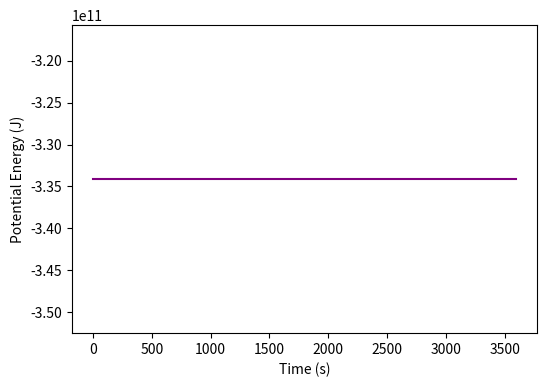

Reproduce this figure in Python.
import math 
import numpy as np
import matplotlib.pyplot as plt 
import random 

# Useful values
r = 58232*pow(10, 3)            # radius of Saturn with units [m]
M = 5.683*pow(10, 26)           # mass of Saturn with units [kg]
g_s = 10.44                     # gravity of Saturn with units [m/s^2]
G = 6.674*pow(10, -11)          # gravitational constant with units [m^3 kg^-1 s^-2]
m_p = 513                       # Mass of paricles [kg]
x_p = r+6630 * pow(10, 3)       # Distance from the core to the rings

# Generating random particle in a plot
x = [random.uniform(-100, 100) for n in range(50)]
y = [random.uniform(-100, 100) for n in range(50)]

# Kepler's third law
T = math.sqrt( 4 * pow(math.pi, 2) / (G * M) * pow(r, 3))

# Defining omega
Omega = 2 * math.pi / T

# Velocity in the x-direction
v_x = np.array([-2/3 * Omega * (6630 * pow(10, 3) + x_i) for x_i in x])

# Defining initial kinetic energy
PE_0 = - G * M * m_p / r

# Defining lists for potential energy and time
PE = [PE_0]
time = [0]

# Loop for calculating potential energy and time over 1 hour
dt = 10
for t in range(1, 3600, dt):
    # Update particle positions and velocities
    x += v_x * dt
    y += np.zeros_like(y)
    v_x += np.zeros_like(v_x)
    time.append(t)
    
    # Calculate potential energy
    PE_t = - G * M * m_p / r
    PE.append(PE_t)
    
# Plotting a graph showing conservation of potential energy over time
plt.figure(figsize=(6, 4))
plt.plot(time, PE, color='purple') 
plt.ylabel('Potential Energy (J)')
plt.xlabel('Time (s)')

plt.show()


